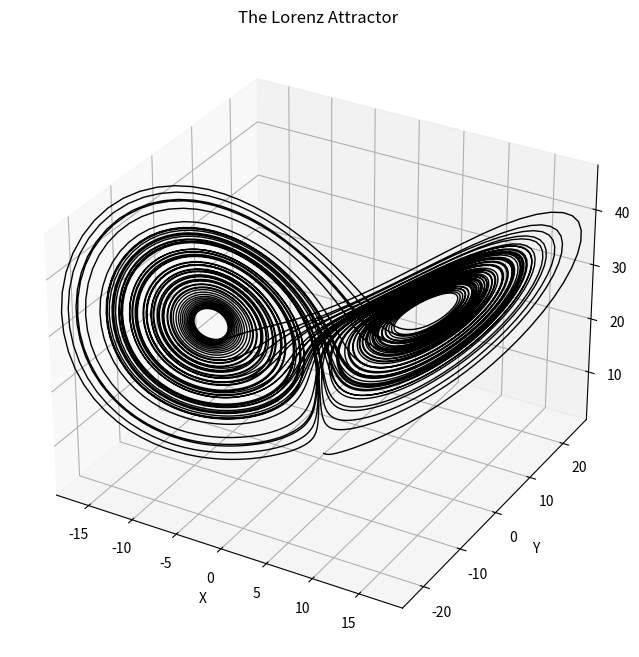

Reproduce this figure in Python.
# Lorenz attractor

import numpy as np
from scipy import integrate
import matplotlib.pyplot as plt
from mpl_toolkits.mplot3d import Axes3D
from matplotlib.animation import FuncAnimation

"""
Lorenz system differential equations.
t (float): required by solve_ivp
coords: contains the current [x,y,z] coordinates (can be list or array)
sigma (float): The Prandtl number.
rho (float): The Rayleigh number.
beta (float): The geometric factor.
"""

def diff_lorenz(t,coords,sigma,rho,beta):
	x,y,z = coords
	dxdt = sigma*(y-x)
	dydt = x*(rho-z)-y
	dzdt = x*y-beta*z
	return [dxdt,dydt,dzdt]

# define the parameters
sigma = 10.0
rho = 28.0
beta = 8/3.0

# initial conditions
"""
a small change in the initial conditions will
lead to different result.
"""
initial_conditions = [0.0,1.2,1.05]

# time span
t_span = (0,80)

# time points where to evaluate the solution
t_eval = np.linspace(t_span[0], t_span[1], 10000)

# solving the equation using Explicit Runge-Kutta of order 5(4)
print(f"Solving Lorenz system with initial conditions: {initial_conditions} and parameters: sigma={sigma}, rho={rho}, beta={beta}")
solution = integrate.solve_ivp(
	fun=diff_lorenz,
	t_span=t_span,
	y0=initial_conditions,
	method="RK45",
	args=(sigma,rho,beta),
	t_eval=t_eval)

if solution.success:
	x_coords, y_coords, z_coords = solution.y

	print(solution)

	fig = plt.figure(figsize=(10,8))
	ax = plt.axes(projection="3d") # add 3D subplot to the figure

	ax.set_xlim(np.min(x_coords), np.max(x_coords))
	ax.set_ylim(np.min(y_coords), np.max(y_coords))
	ax.set_zlim(np.min(z_coords), np.max(z_coords))
	ax.set_title("Lorenz Attractor Animation")

	# plot the trajectory
	ax.plot3D(x_coords, y_coords, z_coords, lw=1, color="black",alpha=1)
	ax.set_xlabel("X")
	ax.set_ylabel("Y")
	ax.set_zlabel("Z")
	ax.set_title("The Lorenz Attractor")
	ax.grid(True)
	plt.savefig("Lorenz Attractor.pdf"); plt.savefig("Lorenz Attractor.png")
	plt.show()

else:
	print(f"\nSolver failed: {solution.message}")
